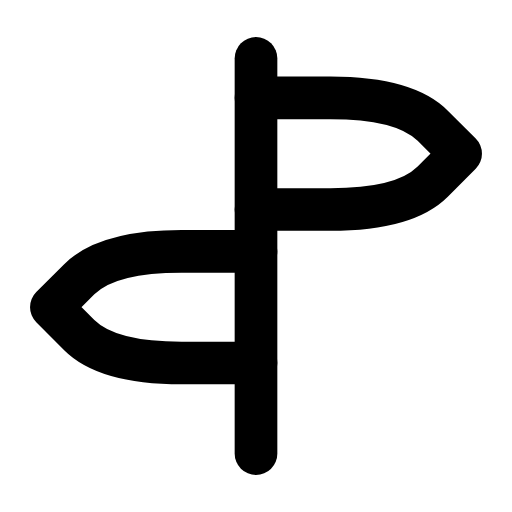
t = 0.00 s
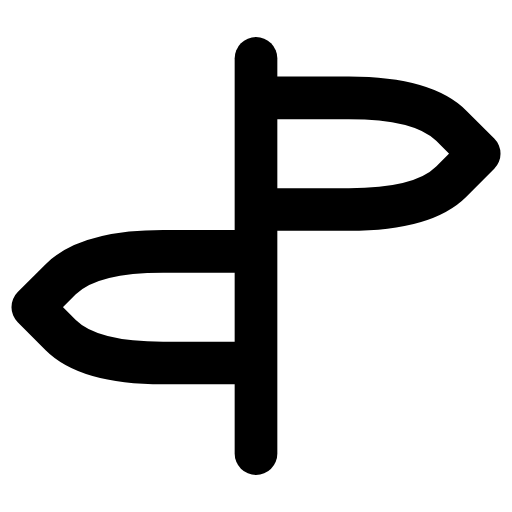
t = 0.29 s
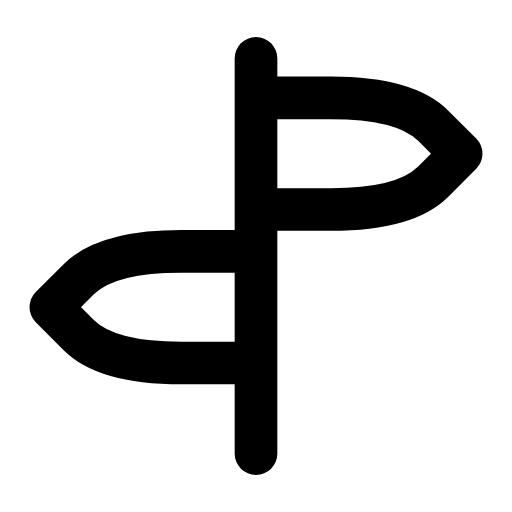
t = 0.57 s
t = 0.83 s: frame unchanged from t = 0.00 s, image omitted
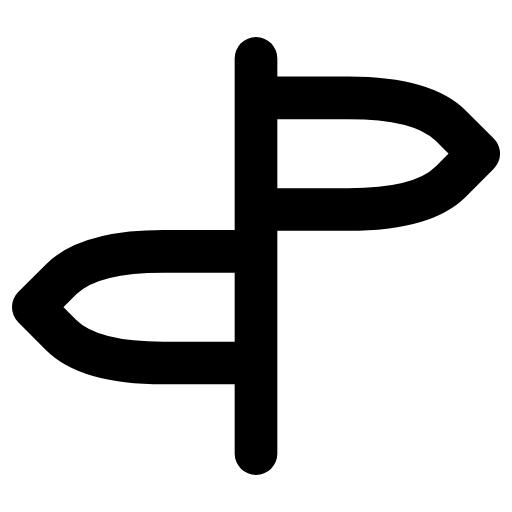
t = 1.15 s
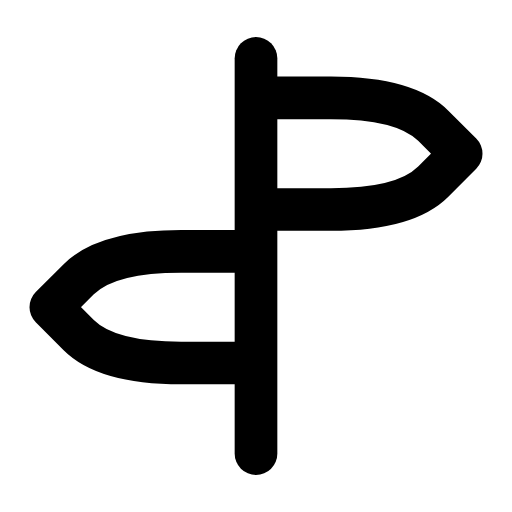
t = 1.40 s

The animated SVG that drew these frames (rendered in a browser with its animation timeline set to each time). Animation: 2 SMIL elements (animateTransform=2); one cycle of 1.70 s, repeats indefinitely.

<svg xmlns="http://www.w3.org/2000/svg" width="24" height="24" viewBox="0 0 24 24" fill="none"><g transform="translate(-1.08 -1.08) scale(1.09)"><line stroke="currentColor" stroke-width="1.835" stroke-linecap="round" stroke-linejoin="round" fill="none" x1="12" y1="3.5" x2="12" y2="20.5"></line><g><animateTransform attributeName="transform" type="translate" values="0 0;0.8 0;0 0;0 0;0.8 0;0 0;0 0" keyTimes="0;0.225;0.45;0.6;0.75;0.9;1" dur="1.7s" repeatCount="indefinite" calcMode="spline" keySplines="0.16 1 0.3 1;0.16 1 0.3 1;0.16 1 0.3 1;0.16 1 0.3 1;0.16 1 0.3 1;0.16 1 0.3 1"/><path stroke="currentColor" stroke-width="1.835" stroke-linecap="round" stroke-linejoin="round" fill="none" d="M12 5.2L15.2 5.2Q18.4 5.2 19.6 6.4L20.8 7.6L19.6 8.8Q18.4 10 15.2 10L12 10"></path></g><g><animateTransform attributeName="transform" type="translate" values="0 0;-0.8 0;0 0;0 0;-0.8 0;0 0;0 0" keyTimes="0;0.225;0.45;0.6;0.75;0.9;1" dur="1.7s" repeatCount="indefinite" calcMode="spline" keySplines="0.16 1 0.3 1;0.16 1 0.3 1;0.16 1 0.3 1;0.16 1 0.3 1;0.16 1 0.3 1;0.16 1 0.3 1"/><path stroke="currentColor" stroke-width="1.835" stroke-linecap="round" stroke-linejoin="round" fill="none" d="M12 11.8L8.8 11.8Q5.6 11.8 4.4 13L3.2 14.2L4.4 15.4Q5.6 16.6 8.8 16.6L12 16.6"></path></g></g></svg>
